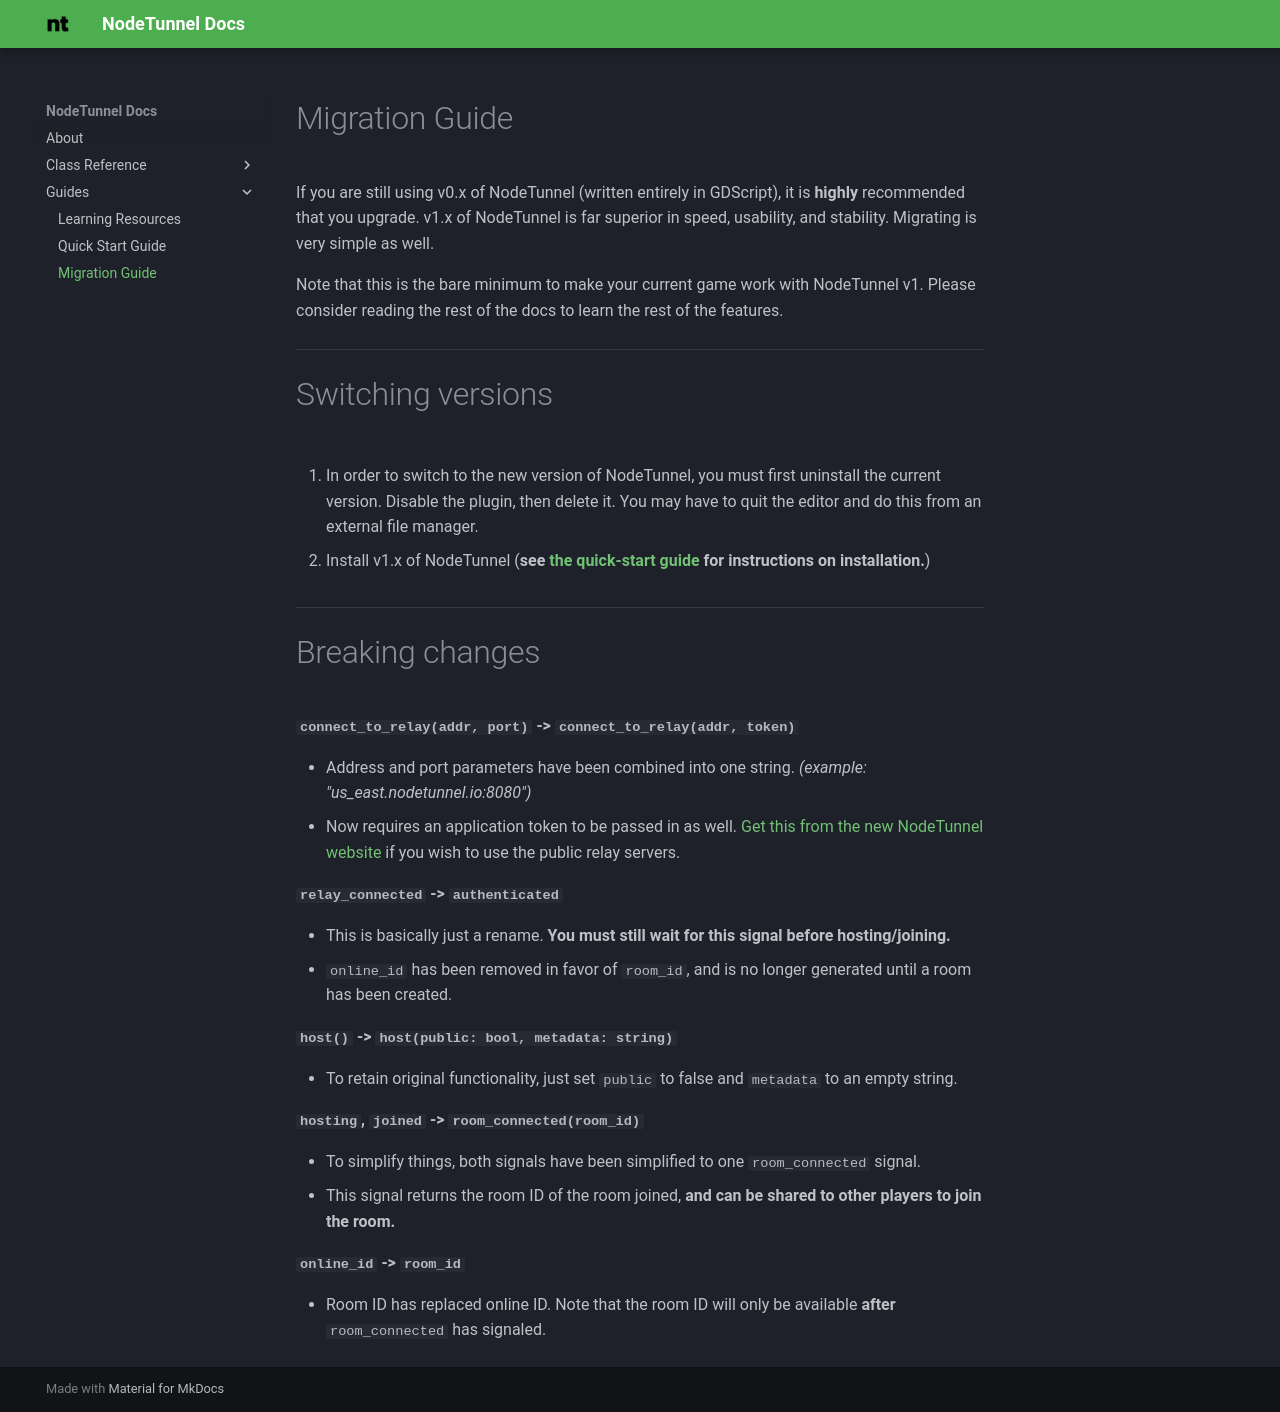

repository: NodeTunnel/docs · page: guides/v0_migration_guide/index.html · generator: mkdocs

# Migration Guide

If you are still using v0.x of NodeTunnel (written entirely in GDScript), it is **highly** recommended that you upgrade. v1.x of NodeTunnel is far superior in speed, usability, and stability. Migrating is very simple as well.

Note that this is the bare minimum to make your current game work with NodeTunnel v1. Please consider reading the rest of the docs to learn the rest of the features.

---

# Switching versions

1. In order to switch to the new version of NodeTunnel, you must first uninstall the current version. Disable the plugin, then delete it. You may have to quit the editor and do this from an external file manager.

2. Install v1.x of NodeTunnel (**see [the quick-start guide](/quick_start) for instructions on installation.**)

---

# Breaking changes

**`connect_to_relay(addr, port)` -> `connect_to_relay(addr, token)`**

- Address and port parameters have been combined into one string. _(example: "us_east.nodetunnel.io:8080")_
- Now requires an application token to be passed in as well. [Get this from the new NodeTunnel website](https://www.nodetunnel.io) if you wish to use the public relay servers.

**`relay_connected` -> `authenticated`**

- This is basically just a rename. **You must still wait for this signal before hosting/joining.**
- `online_id` has been removed in favor of `room_id`, and is no longer generated until a room has been created.

**`host()` -> `host(public: bool, metadata: string)`**

- To retain original functionality, just set `public` to false and `metadata` to an empty string.

**`hosting`, `joined` -> `room_connected(room_id)`**

- To simplify things, both signals have been simplified to one `room_connected` signal.
- This signal returns the room ID of the room joined, **and can be shared to other players to join the room.**

**`online_id` -> `room_id`**

- Room ID has replaced online ID. Note that the room ID will only be available **after** `room_connected` has signaled.
